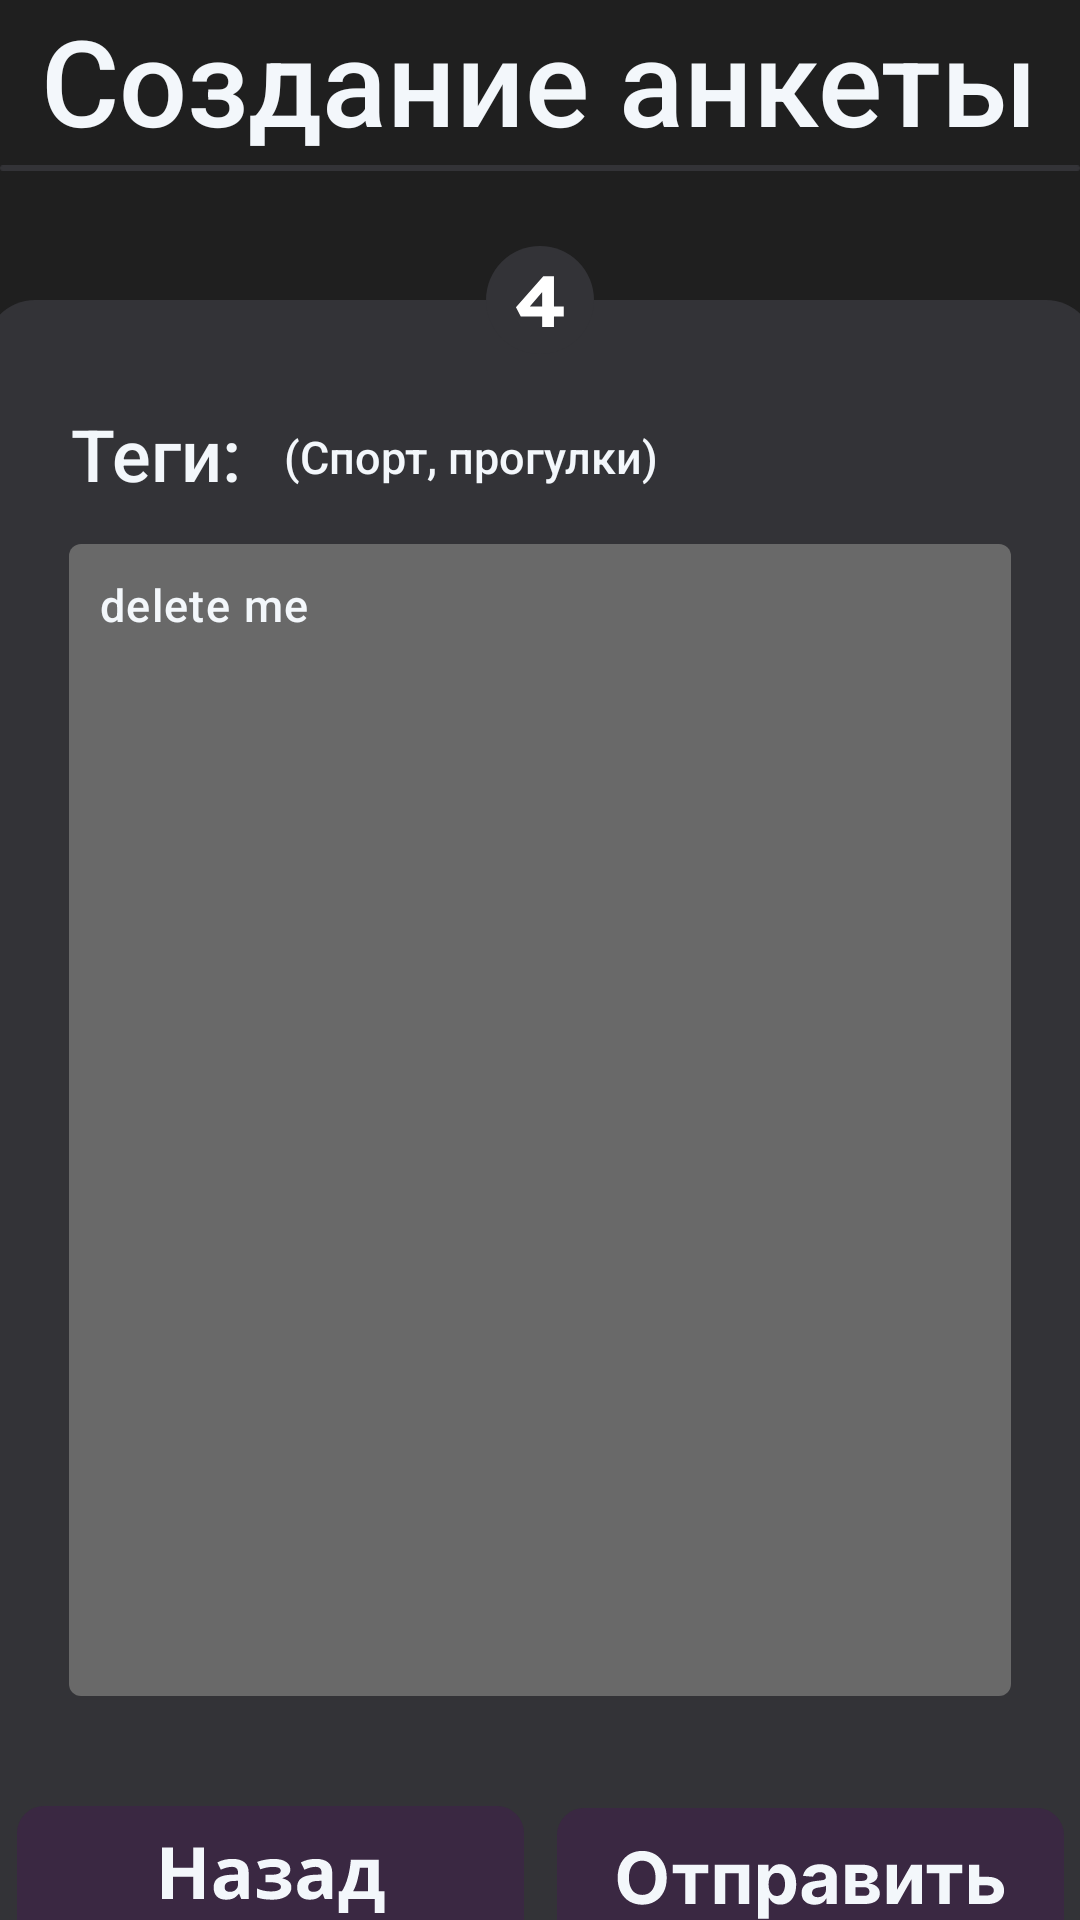

Android layout source for this screen:
<!-- AndroidManifest.xml: application theme Theme.Cutemeet -->
<!-- res/layout/fragment_set_account_data_panel_4.xml -->
<?xml version="1.0" encoding="utf-8"?>
<FrameLayout xmlns:android="http://schemas.android.com/apk/res/android"
    xmlns:tools="http://schemas.android.com/tools"
    android:layout_width="match_parent"
    android:layout_height="match_parent"
    tools:context=".SetAccountDataPanel_4"
    android:background="@color/mainscreen_bg">

    <TextView
        android:id="@+id/setAccountDataPanel_2_pageTitleText"
        android:layout_gravity="center_horizontal"
        android:layout_width="wrap_content"
        android:layout_height="wrap_content"
        android:layout_marginTop="0dp"
        android:fontFamily="sans-serif-medium"
        android:text="Создание анкеты"
        android:textColor="@color/textColor"
        android:textSize="40sp"
        android:typeface="sans" />

    <ImageView
        android:id="@+id/setAccountDataPanel_2_topDevidor"
        android:layout_width="wrap_content"
        android:layout_height="wrap_content"
        android:layout_gravity="center_horizontal|top"
        android:layout_marginTop="55dp"
        android:src="@drawable/topdevidor" />

    <FrameLayout
        android:layout_width="371dp"
        android:layout_height="570dp"
        android:background="@drawable/eventspanel_bg"
        android:layout_gravity="center_horizontal"
        android:layout_marginTop="100dp">

        <TextView
            android:id="@+id/setAccountDataPanel_4_tagsText"
            android:layout_width="wrap_content"
            android:layout_height="wrap_content"
            android:layout_marginLeft="29dp"
            android:layout_marginTop="35dp"
            android:fontFamily="sans-serif-medium"
            android:text="Теги: "
            android:textColor="@color/textColor"
            android:textSize="24sp"
            android:typeface="sans" />

        <TextView
            android:id="@+id/setAccountDataPanel_4_tagsExamplesText"
            android:layout_width="wrap_content"
            android:layout_height="wrap_content"
            android:layout_marginLeft="100dp"
            android:layout_marginTop="42dp"
            android:fontFamily="sans-serif-medium"
            android:text="(Спорт, прогулки)"
            android:textColor="@color/textColor"
            android:textSize="15sp"
            android:typeface="sans" />

        <com.google.android.material.textfield.TextInputLayout
            android:layout_width="wrap_content"
            android:layout_height="390dp"
            android:layout_gravity="center_horizontal"
            android:layout_marginTop="76dp">

            <com.google.android.material.textfield.TextInputEditText
                android:id="@+id/setAccountDataPanel_4_tagsEditText"
                android:layout_width="314dp"
                android:layout_height="384dp"
                android:gravity="top|left"
                android:text="delete me"
                android:textSize="15sp"
                android:fontFamily="sans-serif-medium"
                android:textColor="@color/textColor"
                android:background="@drawable/eventspanel_tagsinputbg"
                android:padding="10dp"/>
        </com.google.android.material.textfield.TextInputLayout>

        <ImageButton
            android:id="@+id/setAccountDataPanel_4_backButton"
            android:layout_width="wrap_content"
            android:layout_height="wrap_content"
            android:layout_gravity="left|bottom"
            android:layout_marginLeft="11dp"
            android:layout_marginBottom="20dp"
            android:src="@drawable/loginsignup_backbutton"
            android:background="@android:color/transparent"
            android:contentDescription="@string/NULL"
            />

        <ImageButton
            android:id="@+id/setAccountDataPanel_4_sendButton"
            android:layout_width="wrap_content"
            android:layout_height="48dp"
            android:layout_gravity="left|bottom"
            android:layout_marginLeft="191dp"
            android:layout_marginBottom="20dp"
            android:src="@drawable/eventspanel_sendbutton"
            android:background="@android:color/transparent"
            android:contentDescription="@string/NULL"
            />

    </FrameLayout>

    <ImageView
        android:id="@+id/setAccountDataPanel_4_pageNumberImage"
        android:layout_width="wrap_content"
        android:layout_height="wrap_content"
        android:src="@drawable/pagenumberimage_4"
        android:layout_gravity="center_horizontal"
        android:layout_marginTop="82dp" />

    <ImageView
        android:visibility="gone"
        android:id="@+id/setAccountDataPanel_4_loadingImage"
        android:layout_width="wrap_content"
        android:layout_height="wrap_content"
        android:layout_gravity="center_horizontal"
        android:layout_marginTop="250dp"
        android:src="@drawable/loading_anim"/>

</FrameLayout>
<!-- resources referenced by this layout -->
<resources>
  <color name="mainscreen_bg">#1F1F1F</color>
  <color name="textColor">#F3F7FB</color>
  <!-- drawable eventspanel_bg (drawable) -->
  <vector xmlns:android="http://schemas.android.com/apk/res/android"
      android:width="371dp"
      android:height="546dp"
      android:viewportWidth="371"
      android:viewportHeight="546">
    <path
        android:pathData="M17,0L354,0A17,17 0,0 1,371 17L371,529A17,17 0,0 1,354 546L17,546A17,17 0,0 1,0 529L0,17A17,17 0,0 1,17 0z"
        android:fillColor="#333337"/>
  </vector>
  <!-- drawable eventspanel_sendbutton: vector/xml drawable (drawable, 5013 chars, omitted) -->
  <!-- drawable eventspanel_tagsinputbg (drawable) -->
  <vector xmlns:android="http://schemas.android.com/apk/res/android"
      android:width="314dp"
      android:height="384dp"
      android:viewportWidth="314"
      android:viewportHeight="384">
    <path
        android:pathData="M4,0L310,0A4,4 0,0 1,314 4L314,380A4,4 0,0 1,310 384L4,384A4,4 0,0 1,0 380L0,4A4,4 0,0 1,4 0z"
        android:fillColor="#696969"/>
  </vector>
  <!-- drawable loading_anim: vector/xml drawable (drawable, 2783 chars, omitted) -->
  <!-- drawable loginsignup_backbutton: vector/xml drawable (drawable, 2991 chars, omitted) -->
  <!-- drawable pagenumberimage_4 (drawable) -->
  <vector xmlns:android="http://schemas.android.com/apk/res/android"
      android:width="36dp"
      android:height="36dp"
      android:viewportWidth="36"
      android:viewportHeight="36">
    <path
        android:pathData="M18,18m-18,0a18,18 0,1 1,36 0a18,18 0,1 1,-36 0"
        android:fillColor="#333337"/>
    <path
        android:pathData="M18.72,27V12.24L21.384,12.216L13.464,21.48L13.008,20.184H25.92V23.472H11.592L9.984,20.4L19.104,10.056H22.656V27H18.72Z"
        android:fillColor="#ffffff"/>
  </vector>
  <!-- drawable topdevidor (drawable) -->
  <vector xmlns:android="http://schemas.android.com/apk/res/android"
      android:width="391dp"
      android:height="2dp"
      android:viewportWidth="391"
      android:viewportHeight="2">
    <path
        android:pathData="M1,0L390,0A1,1 0,0 1,391 1L391,1A1,1 0,0 1,390 2L1,2A1,1 0,0 1,0 1L0,1A1,1 0,0 1,1 0z"
        android:fillColor="#333337"/>
  </vector>
  <string name="NULL">NULL</string>
  <style name="Theme.Cutemeet" parent="Base.Theme.Cutemeet" />
  <style name="Base.Theme.Cutemeet" parent="Theme.Material3.DayNight.NoActionBar">
          
          <item name="android:statusBarColor">@color/mainscreen_bg</item>
          <item name="android:navigationBarColor">@color/mainscreen_bg</item>
          
      </style>
</resources>
